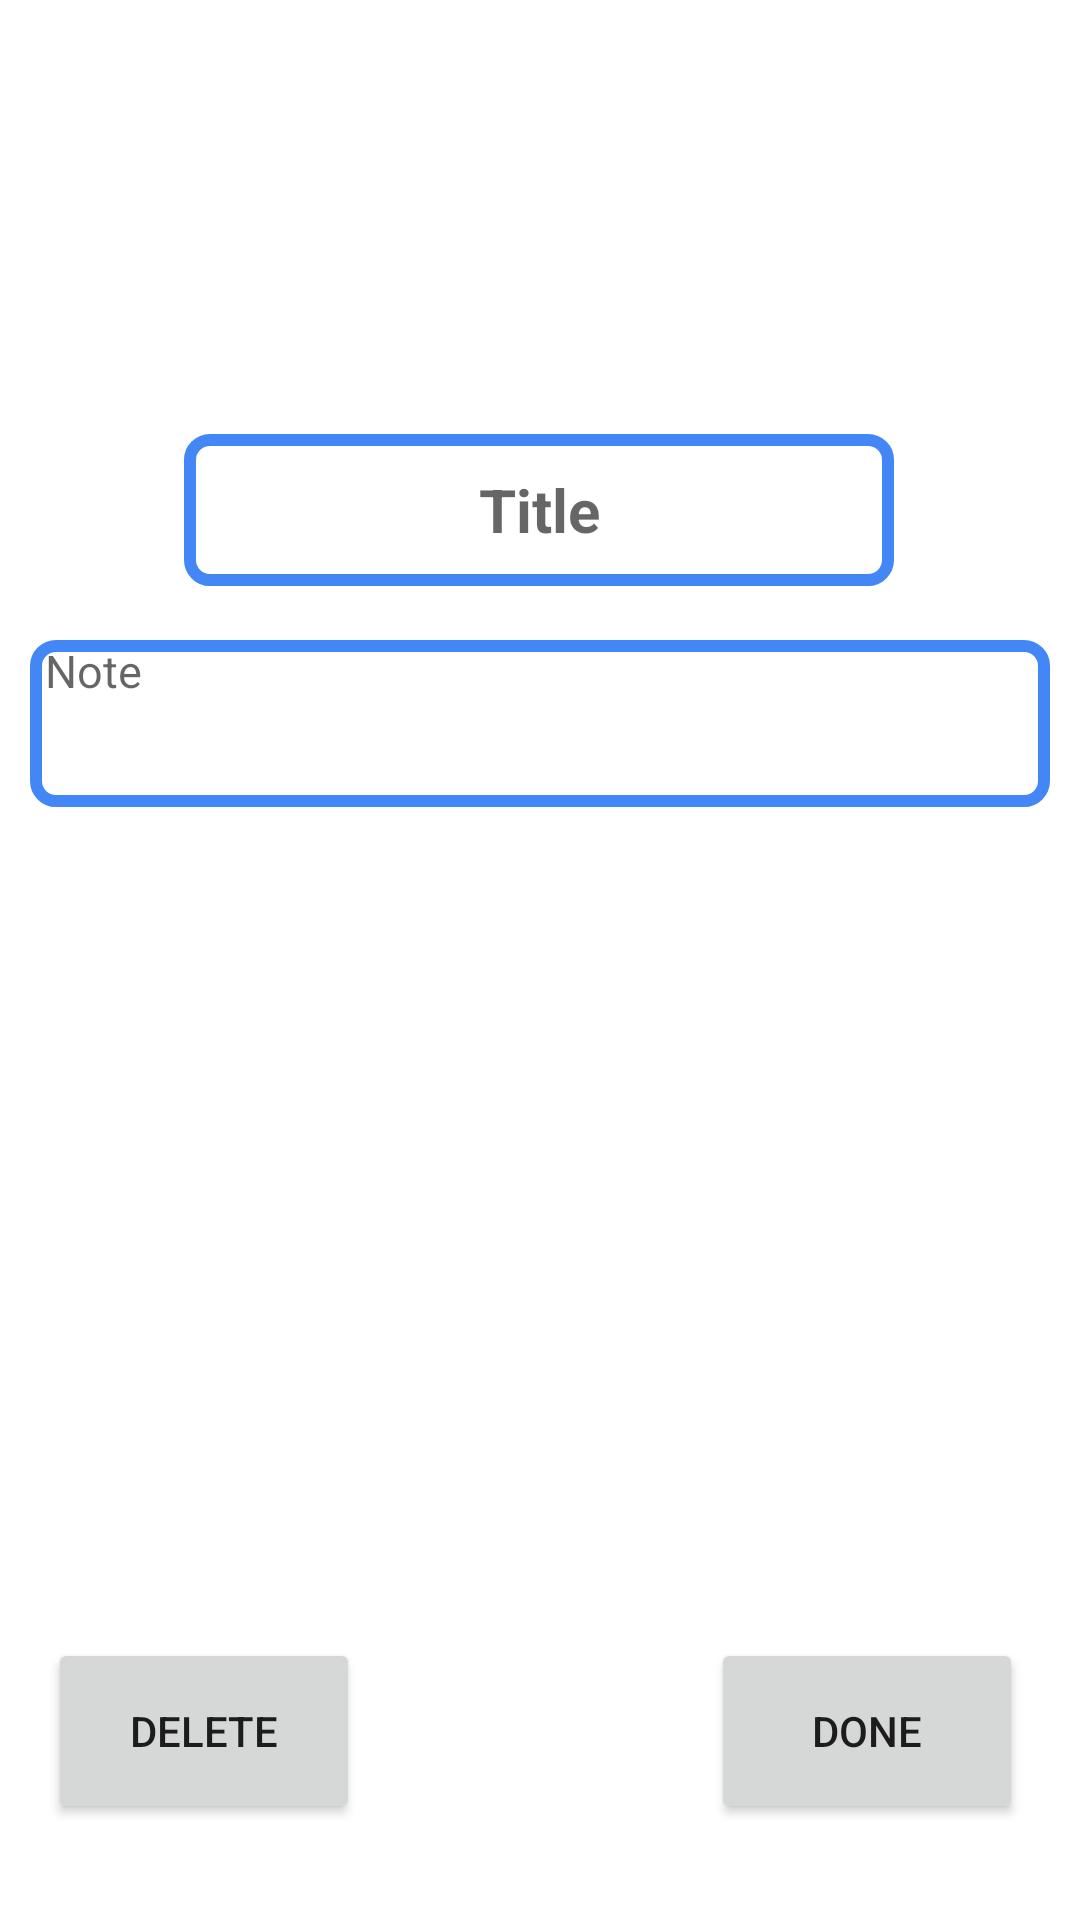

Layout XML and referenced resources for this Android screen:
<!-- AndroidManifest.xml: application theme Theme.NoteTakingApp -->
<!-- res/layout/activity_addnoteactivity.xml -->
<?xml version="1.0" encoding="utf-8"?>
<androidx.constraintlayout.widget.ConstraintLayout xmlns:android="http://schemas.android.com/apk/res/android"
    xmlns:app="http://schemas.android.com/apk/res-auto"
    xmlns:tools="http://schemas.android.com/tools"
    android:layout_width="match_parent"
    android:layout_height="match_parent"
    tools:context=".addnoteactivity">

    <EditText
        android:id="@+id/editTextTextMultiLine"
        android:layout_width="340dp"
        android:layout_height="wrap_content"
        android:background="@drawable/back"
        android:ems="10"


        android:gravity="top"
        android:hint="Note"
        android:inputType="textMultiLine"
        android:maxLines="3000"
        android:minLines="3"
        android:paddingLeft="5dp"
        android:textSize="15sp"

        app:layout_constraintBottom_toBottomOf="parent"
        app:layout_constraintEnd_toEndOf="parent"
        app:layout_constraintHorizontal_bias="0.492"
        app:layout_constraintStart_toStartOf="parent"
        app:layout_constraintTop_toTopOf="parent"
        app:layout_constraintVertical_bias="0.365"
        tools:ignore="RtlCompat" />

    <EditText

        android:id="@+id/title"
        android:layout_width="wrap_content"
        android:layout_height="wrap_content"
        android:background="@drawable/back"
        android:ems="10"


        android:gravity="center"
        android:hint="Title"
        android:inputType="textMultiLine"
        android:lines="2"
        android:textAlignment="center"
        android:textSize="20dp"
        android:textStyle="bold"
        app:layout_constraintBottom_toTopOf="@+id/editTextTextMultiLine"
        app:layout_constraintEnd_toEndOf="parent"
        app:layout_constraintHorizontal_bias="0.497"
        app:layout_constraintStart_toStartOf="parent"
        app:layout_constraintTop_toTopOf="parent"
        app:layout_constraintVertical_bias="0.89"
        tools:ignore="RtlCompat" />

    <Button
        android:id="@+id/delete2"
        android:layout_width="104dp"
        android:layout_height="62dp"
        android:layout_marginStart="16dp"
        android:layout_marginTop="177dp"
        android:layout_marginEnd="168dp"
        android:layout_marginBottom="32dp"
        android:text="DELETE"

        app:layout_constraintBottom_toBottomOf="parent"

        app:layout_constraintStart_toStartOf="parent"

        app:layout_constraintVertical_bias="1.0" />

    <Button

        android:id="@+id/done2"
        android:layout_width="104dp"
        android:layout_height="62dp"
        android:layout_marginTop="177dp"
        android:layout_marginEnd="19dp"
        android:layout_marginBottom="32dp"
        android:text="DONE"
        app:layout_constraintBottom_toBottomOf="parent"
        app:layout_constraintEnd_toEndOf="parent"


        app:layout_constraintVertical_bias="1.0" />

</androidx.constraintlayout.widget.ConstraintLayout>
<!-- resources referenced by this layout -->
<resources>
  <!-- drawable back (drawable) -->
  <?xml version="1.0" encoding="utf-8"?>
  <shape xmlns:android="http://schemas.android.com/apk/res/android">
      
      
      
  
      <solid android:color="#00000000"/>
      <stroke android:width="4dip" android:color="@color/blue" />
      <corners android:radius="20px"></corners>
  
  </shape>
  <style name="Theme.NoteTakingApp" parent="Theme.MaterialComponents.DayNight.DarkActionBar">
          
          <item name="colorPrimary">@color/blue</item>
          <item name="colorPrimaryVariant">@color/blue</item>
          <item name="colorOnPrimary">@color/white</item>
          
          <item name="colorSecondary">@color/teal_200</item>
          <item name="colorSecondaryVariant">@color/teal_700</item>
          <item name="colorOnSecondary">@color/blue</item>
          
          <item name="android:statusBarColor">?attr/colorPrimaryVariant</item>
          
  
      </style>
  <color name="blue">#4287f5</color>
  <color name="white">@android:color/white</color>
  <color name="teal_200">#FF03DAC5</color>
  <color name="teal_700">#FF018786</color>
</resources>
